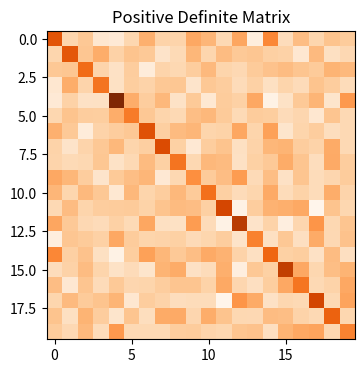

Write the Python code that produced this figure.
import numpy as np
import matplotlib.pyplot as plt
import numpy as np
import scipy.sparse as sp
import matplotlib.pyplot as plt

fig, axs = plt.subplots(1, figsize=(5, 4))

# Positive definite example
B = np.random.randn(20, 20)
B = B.T @ B
axs.imshow(B, cmap="Oranges")
axs.set_title("Positive Definite Matrix")


# # Sparse matrix example
# S = sp.rand(20, 20, density=0.05)
# # axs[1].spy(S, markersize=8)
# axs[1].imshow(S.toarray(), cmap="pink")
# axs[1].set_title("Sparse Matrix")


plt.savefig("Positive_definite.png", dpi=300, bbox_inches='tight')
plt.show()
